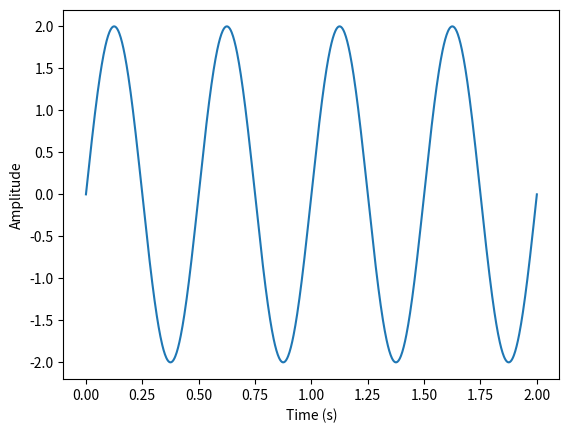

The script that saved this image:
# %%
import numpy as np
from scipy import signal as sg
import matplotlib.pyplot as plt

# %%
freq = 2
amp = 2
time = np.linspace(0, 2, 1000)

# %%
signal1 = amp*np.sin(2*np.pi*freq*time)

# %%
print(signal1)

# %%
plt.plot(time, signal1)
plt.xlabel('Time (s)')
plt.ylabel('Amplitude')
plt.show()


